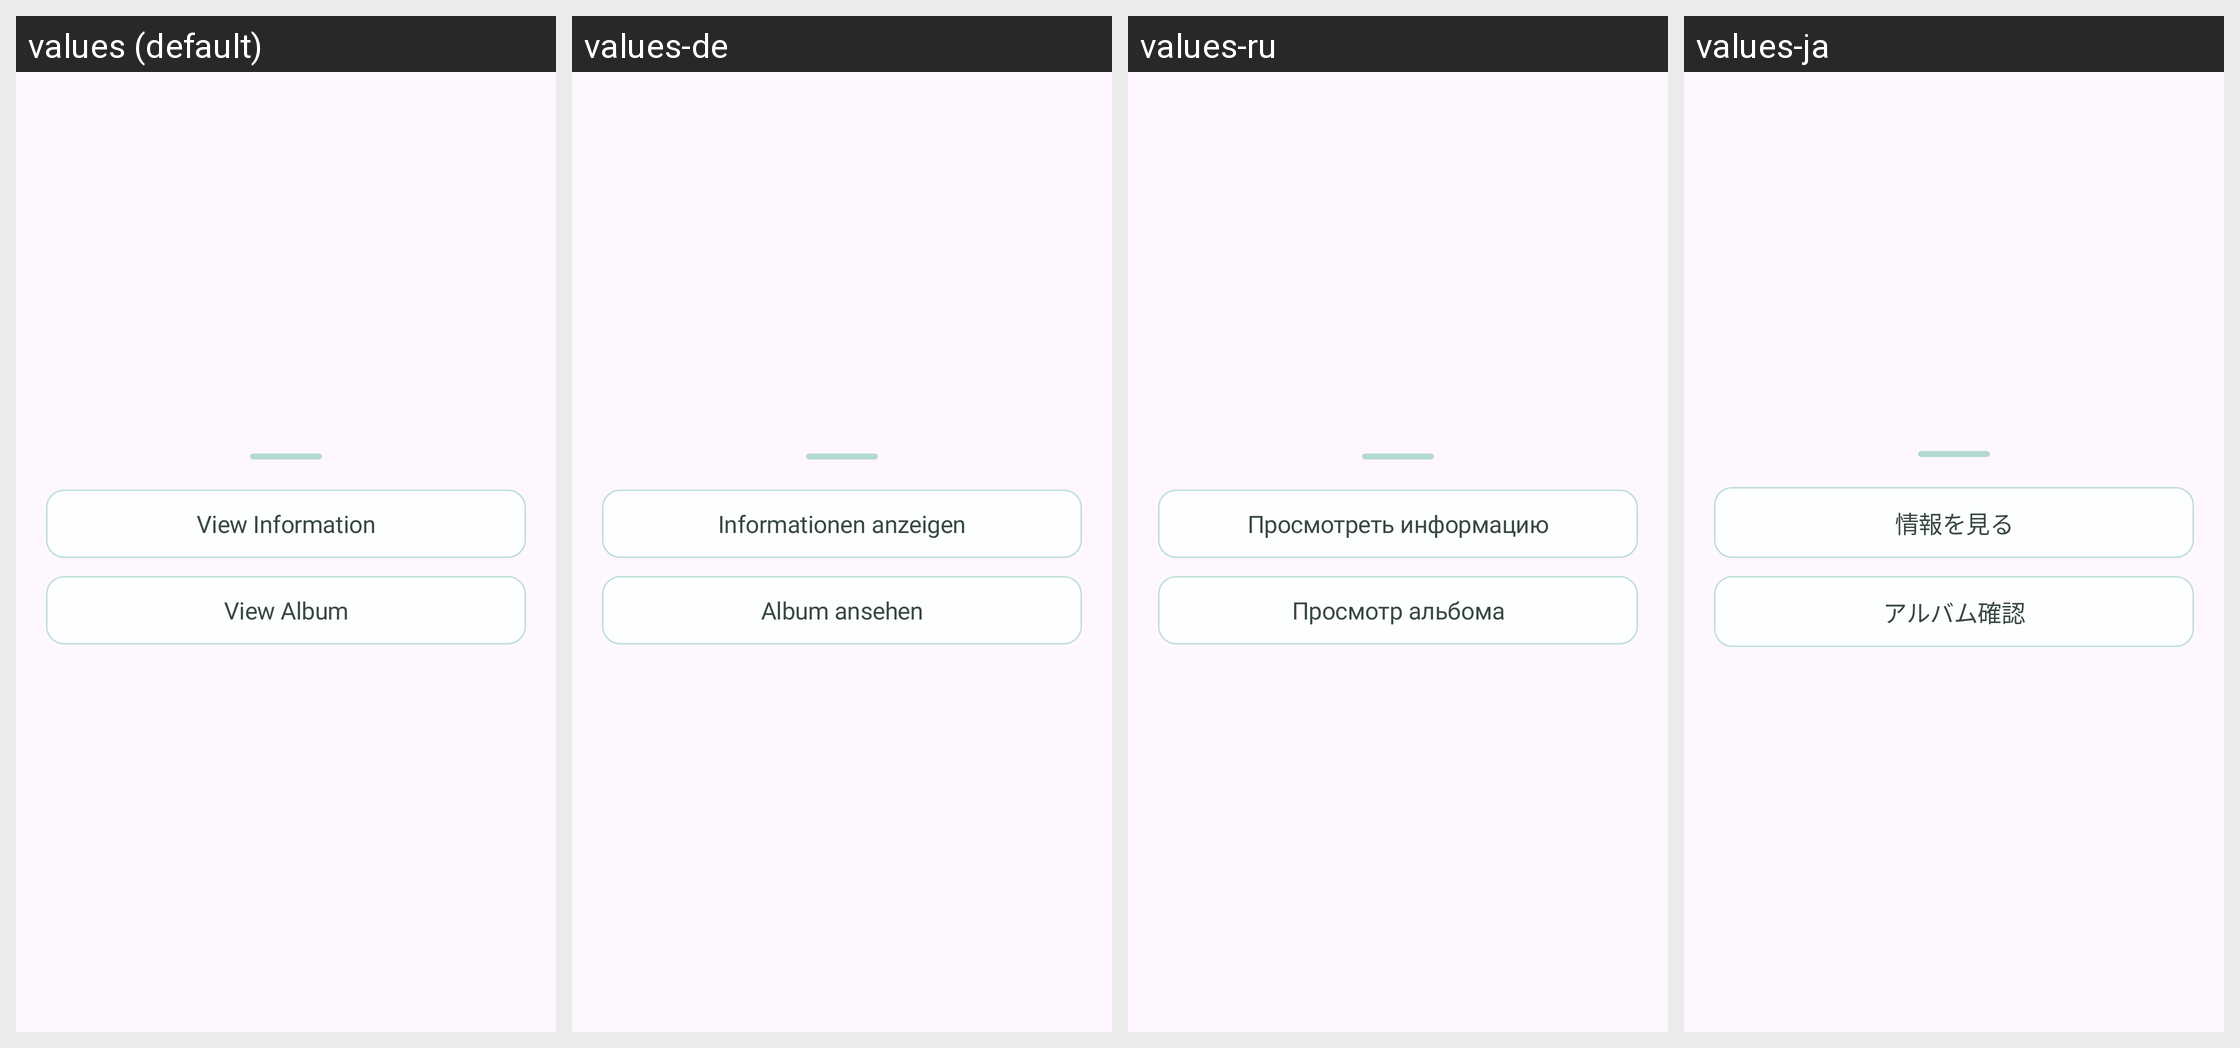

Locale-by-locale string values for the Android screen shown in this grid:
Android screen res/layout/b_sheet_memory_more.xml rendered under 4 locales, left to right: values (default), values-de, values-ru, values-ja. Device: Nexus 5 (rendered at 1080×1920; each locale shown at half size, 540×960, under a caption strip naming it); theme Theme.Roadcapture.
Other locales in the repository, not shown: values-ar, values-en, values-es, values-fr, values-hi, values-in, values-ko, values-pt, values-zh-rCN.
Strings drawn on this screen, with the default value and each locale's value (text and hints the layout hard-codes, and strings that could not be matched under every locale, appear in the picture but are not listed):

view_info
  values: View Information
  values-de: Informationen anzeigen
  values-ru: Просмотреть информацию
  values-ja: 情報を見る

view_album
  values: View Album
  values-de: Album ansehen
  values-ru: Просмотр альбома
  values-ja: アルバム確認
